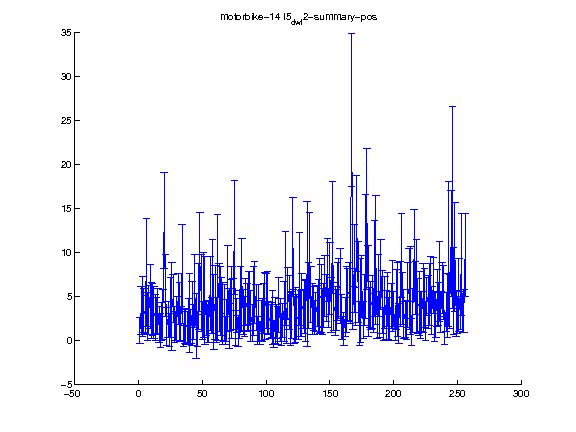

Values plotted in this chart, from the file beside it:
1.000000, 2.000000, 3.000000, 4.000000, 5.000000, 6.000000, 7.000000, 8.000000, 9.000000, 10.000000, 11.000000, 12.000000, 13.000000, 14.000000, 15.000000, 16.000000, 17.000000, 18.000000, 19.000000, 20.000000, 21.000000, 22.000000, 23.000000, 24.000000
1.149, 3.406, 3.867, 3.449, 2.967, 7.732, 2.711, 3.511, 5.006, 3.413, 3.517, 3.185, 2.64, 2.778, 3.377, 1.815, 1.158, 2.163, 2.981, 13.63, 6.266, 1.607, 2.392, 1.214
1.458, 2.709, 3.385, 2.52, 2.175, 6.159, 2.713, 2.782, 3.681, 3.228, 2.967, 2.997, 2.633, 2.061, 2.53, 2.08, 1.951, 2.192, 2.814, 5.463, 3.564, 2.131, 2.069, 1.854
